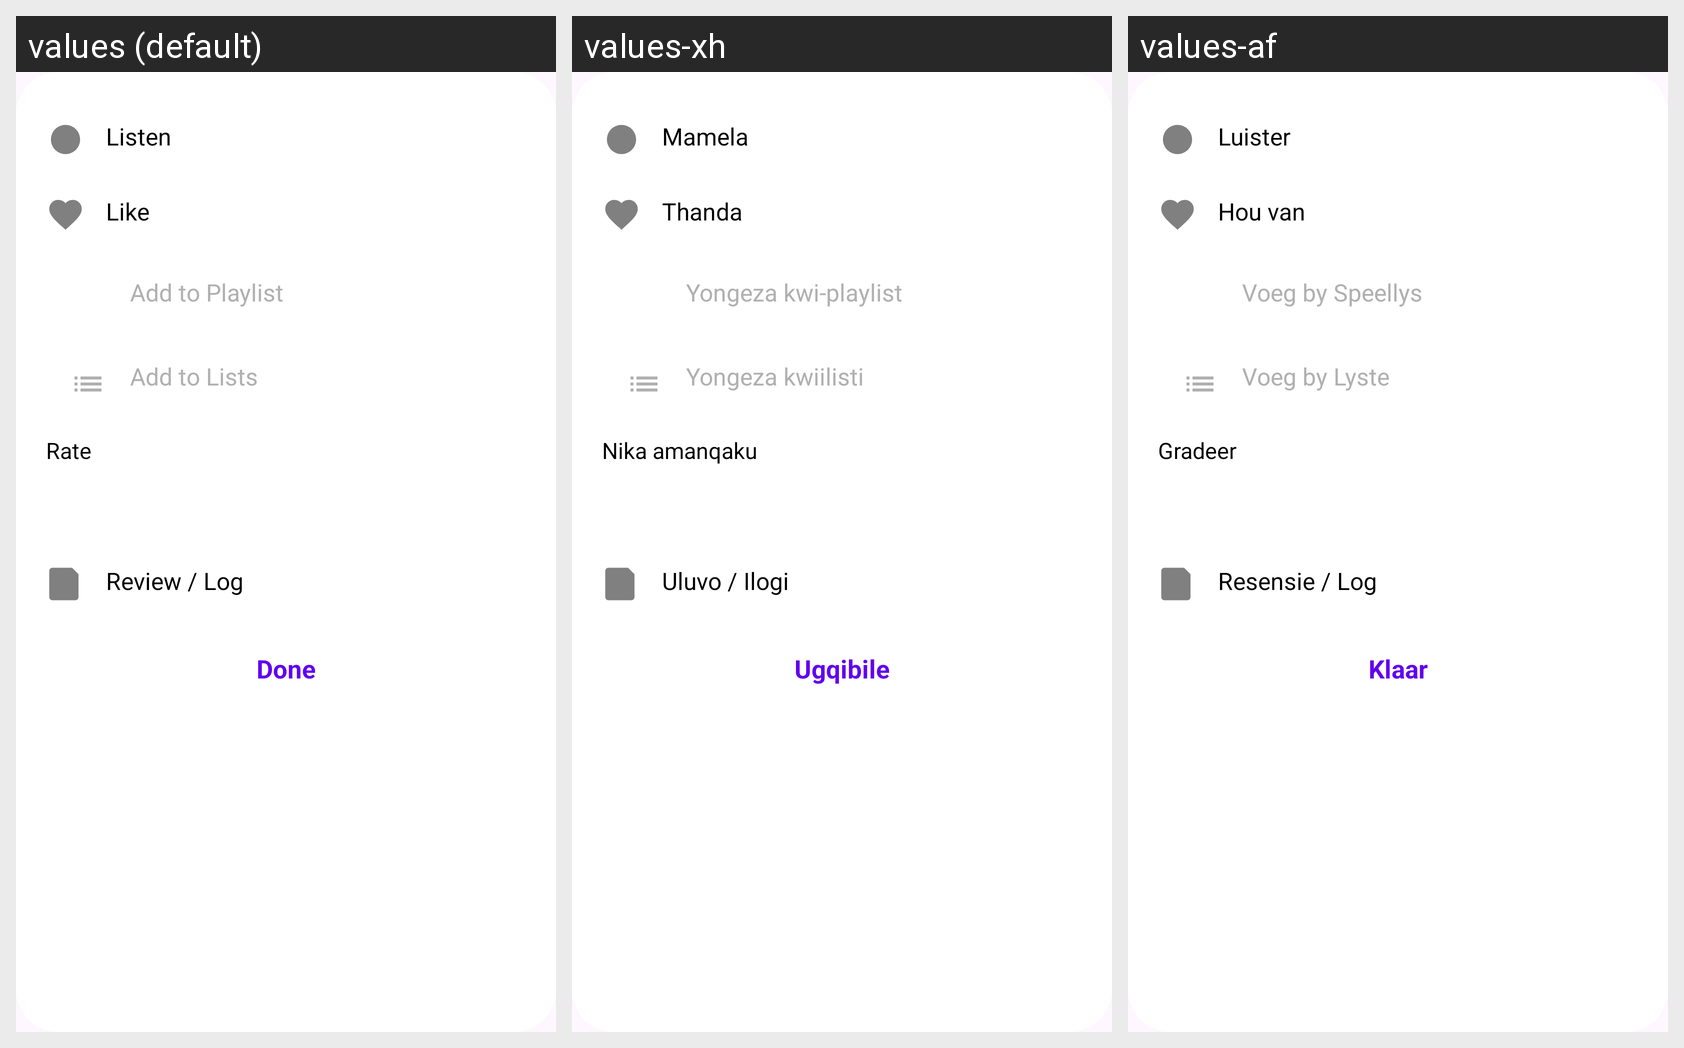

Translations of the strings shown on this Android screen, per locale in the grid:
Android screen res/layout/bottom_sheet_album_actions.xml rendered under 3 locales, left to right: values (default), values-xh, values-af. Device: Nexus 5 (rendered at 1080×1920; each locale shown at half size, 540×960, under a caption strip naming it); theme Theme.MusicReviewApp.
Strings drawn on this screen, with the default value and each locale's value (text and hints the layout hard-codes, and strings that could not be matched under every locale, appear in the picture but are not listed):

listen
  values: Listen
  values-xh: Mamela
  values-af: Luister

like
  values: Like
  values-xh: Thanda
  values-af: Hou van

add_to_playlist
  values: Add to Playlist
  values-xh: Yongeza kwi-playlist
  values-af: Voeg by Speellys

add_to_lists
  values: Add to Lists
  values-xh: Yongeza kwiilisti
  values-af: Voeg by Lyste

rate
  values: Rate
  values-xh: Nika amanqaku
  values-af: Gradeer

review_log
  values: Review / Log
  values-xh: Uluvo / Ilogi
  values-af: Resensie / Log

done
  values: Done
  values-xh: Ugqibile
  values-af: Klaar
